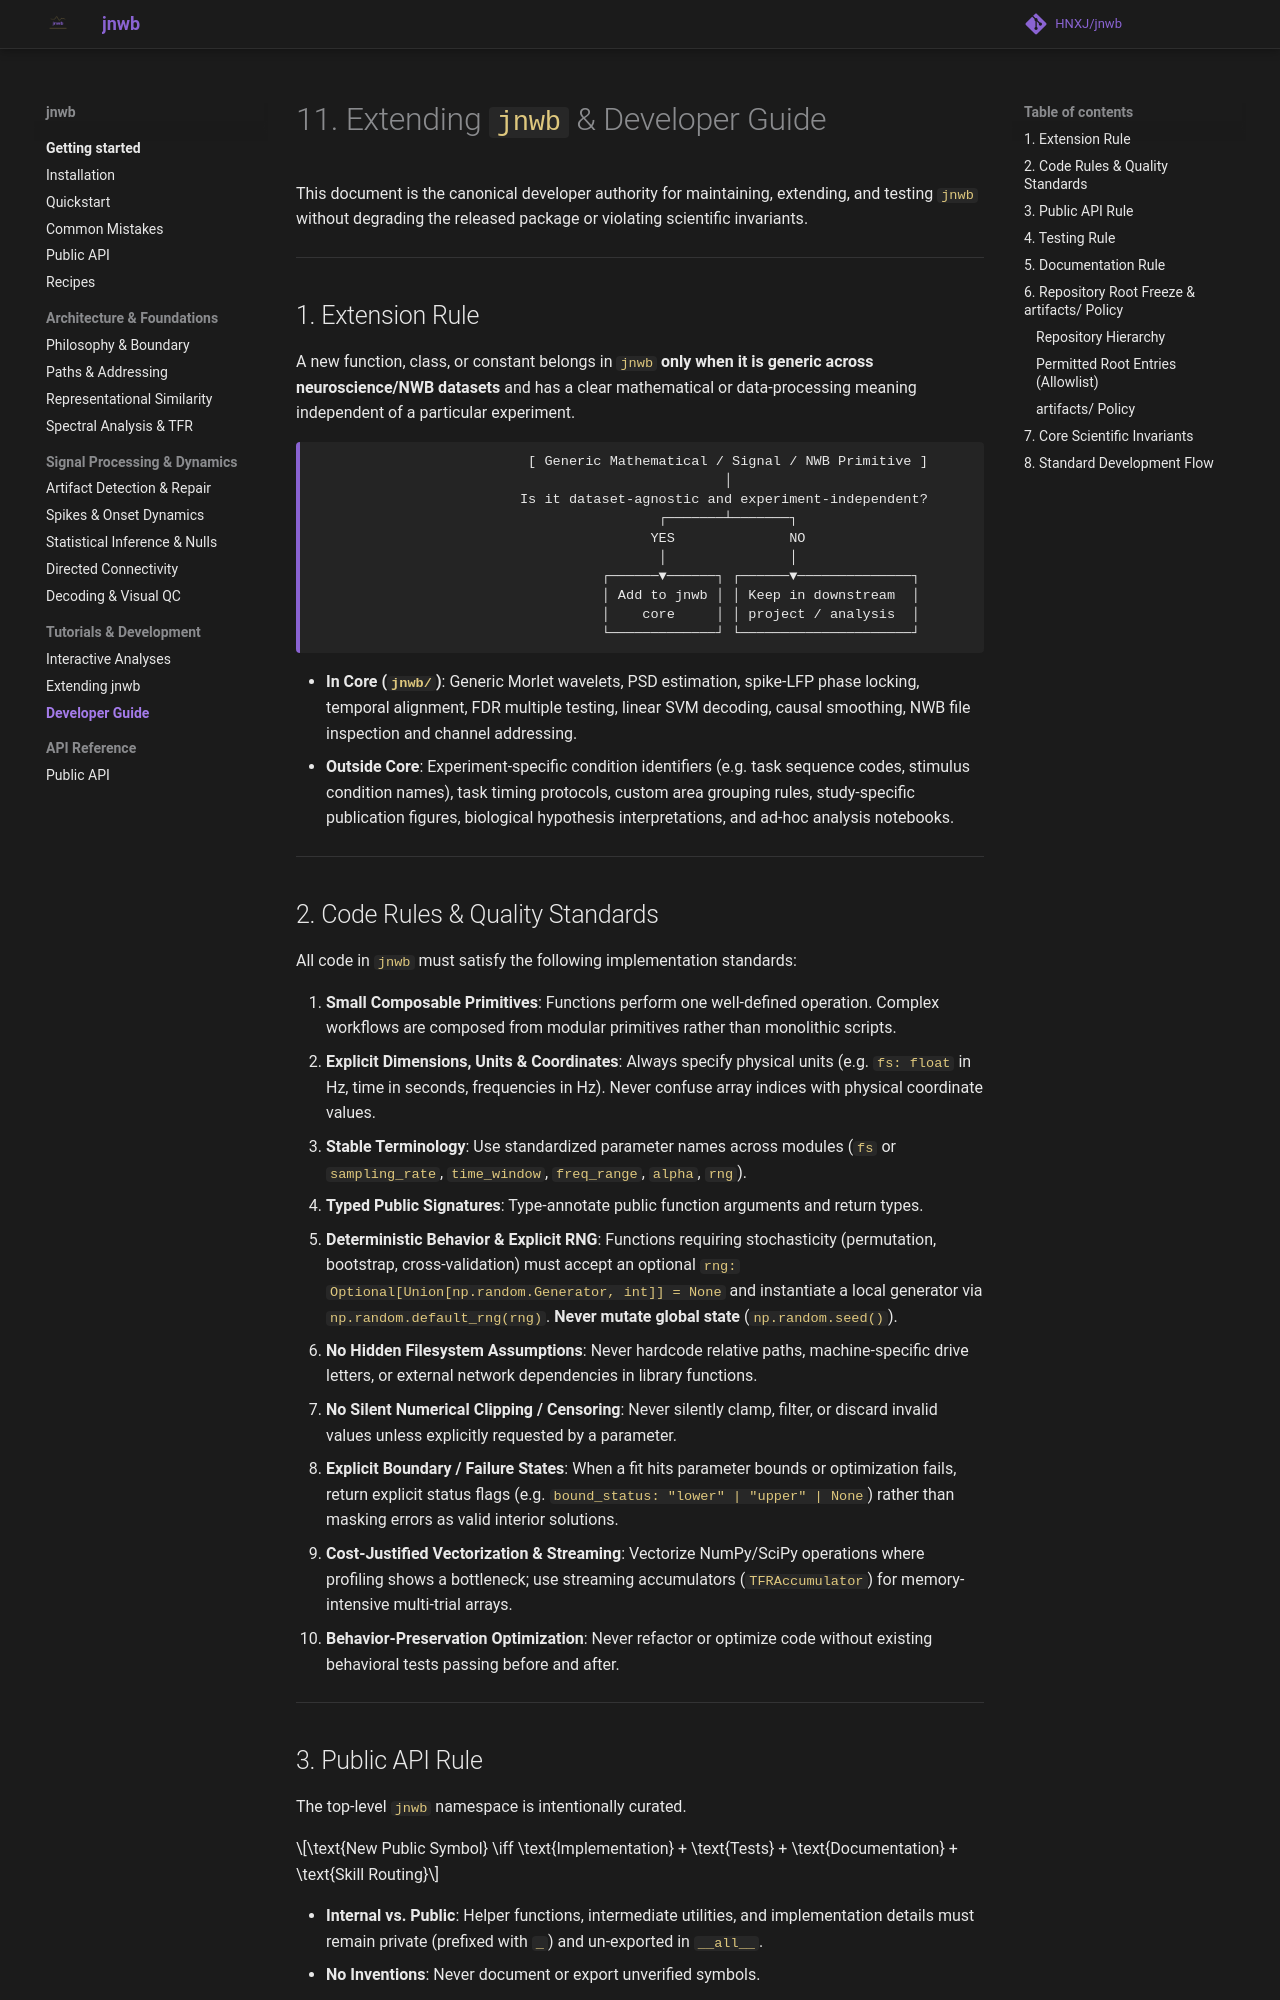

repository: HNXJ/Jnwb · page: 11_extending_and_development/index.html · generator: mkdocs

# 11. Extending `jnwb` & Developer Guide

This document is the canonical developer authority for maintaining, extending, and testing `jnwb` without degrading the released package or violating scientific invariants.

---

## 1. Extension Rule

A new function, class, or constant belongs in `jnwb` **only when it is generic across neuroscience/NWB datasets** and has a clear mathematical or data-processing meaning independent of a particular experiment.

```
                          [ Generic Mathematical / Signal / NWB Primitive ]
                                                  │
                         Is it dataset-agnostic and experiment-independent?
                                          ┌───────┴───────┐
                                         YES              NO
                                          │               │
                                   ┌──────▼──────┐ ┌──────▼──────────────┐
                                   │ Add to jnwb │ │ Keep in downstream  │
                                   │    core     │ │ project / analysis  │
                                   └─────────────┘ └─────────────────────┘
```

- **In Core (`jnwb/`)**: Generic Morlet wavelets, PSD estimation, spike-LFP phase locking, temporal alignment, FDR multiple testing, linear SVM decoding, causal smoothing, NWB file inspection and channel addressing.
- **Outside Core**: Experiment-specific condition identifiers (e.g. task sequence codes, stimulus condition names), task timing protocols, custom area grouping rules, study-specific publication figures, biological hypothesis interpretations, and ad-hoc analysis notebooks.

---

## 2. Code Rules & Quality Standards

All code in `jnwb` must satisfy the following implementation standards:

1. **Small Composable Primitives**: Functions perform one well-defined operation. Complex workflows are composed from modular primitives rather than monolithic scripts.
2. **Explicit Dimensions, Units & Coordinates**: Always specify physical units (e.g. `fs: float` in Hz, time in seconds, frequencies in Hz). Never confuse array indices with physical coordinate values.
3. **Stable Terminology**: Use standardized parameter names across modules (`fs` or `sampling_rate`, `time_window`, `freq_range`, `alpha`, `rng`).
4. **Typed Public Signatures**: Type-annotate public function arguments and return types.
5. **Deterministic Behavior & Explicit RNG**: Functions requiring stochasticity (permutation, bootstrap, cross-validation) must accept an optional `rng: Optional[Union[np.random.Generator, int]] = None` and instantiate a local generator via `np.random.default_rng(rng)`. **Never mutate global state** (`np.random.seed()`).
6. **No Hidden Filesystem Assumptions**: Never hardcode relative paths, machine-specific drive letters, or external network dependencies in library functions.
7. **No Silent Numerical Clipping / Censoring**: Never silently clamp, filter, or discard invalid values unless explicitly requested by a parameter.
8. **Explicit Boundary / Failure States**: When a fit hits parameter bounds or optimization fails, return explicit status flags (e.g. `bound_status: "lower" | "upper" | None`) rather than masking errors as valid interior solutions.
9. **Cost-Justified Vectorization & Streaming**: Vectorize NumPy/SciPy operations where profiling shows a bottleneck; use streaming accumulators (`TFRAccumulator`) for memory-intensive multi-trial arrays.
10. **Behavior-Preservation Optimization**: Never refactor or optimize code without existing behavioral tests passing before and after.

---
